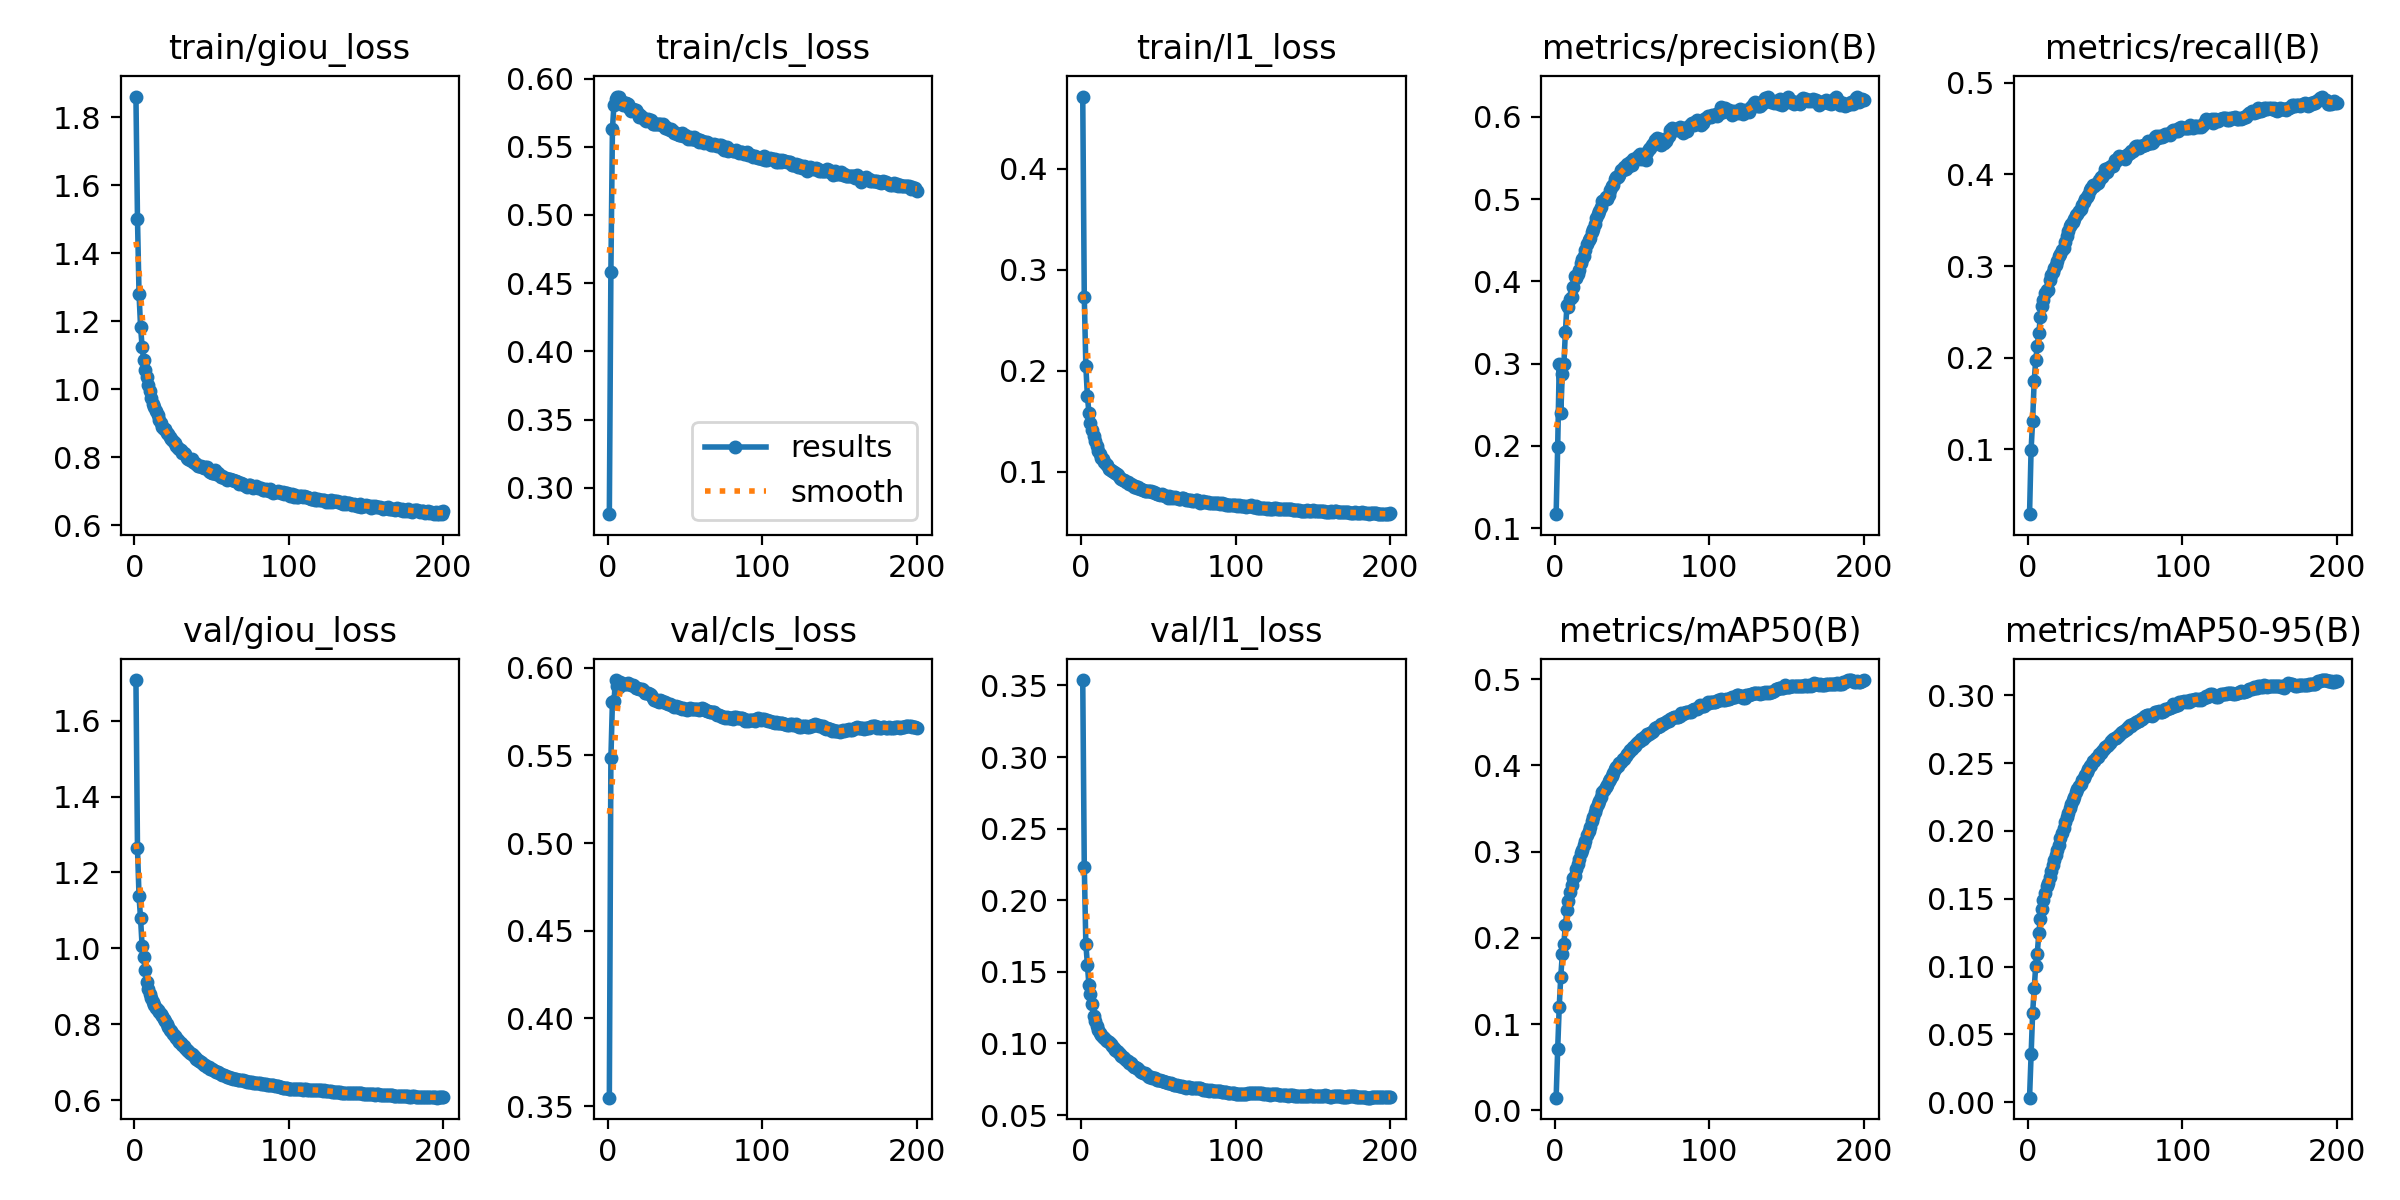

The data file committed next to this chart (first rows):
epoch, train/giou_loss, train/cls_loss, train/l1_loss, metrics/precision(B), metrics/recall(B), metrics/mAP50(B), metrics/mAP50-95(B), val/giou_loss, val/cls_loss, val/l1_loss, lr/pg0, lr/pg1, lr/pg2
1, 1.861, 0.2806, 0.4713, 0.1169, 0.02926, 0.01476, 0.00339, 1.707, 0.3548, 0.3538, 0.01923, 8.085e-05, 8.085e-05
2, 1.501, 0.4581, 0.2732, 0.1991, 0.09948, 0.07106, 0.03564, 1.263, 0.5482, 0.2234, 0.0001, 0.0001, 0.0001
3, 1.281, 0.5631, 0.2047, 0.2992, 0.131, 0.1204, 0.06592, 1.137, 0.5806, 0.1698, 0.0001, 0.0001, 0.0001
4, 1.184, 0.5808, 0.1751, 0.2396, 0.1745, 0.1552, 0.08394, 1.079, 0.5809, 0.1548, 0.0001, 0.0001, 0.0001
5, 1.124, 0.5853, 0.1583, 0.2874, 0.1973, 0.181, 0.1008, 1.005, 0.5929, 0.1408, 0.0001, 0.0001, 0.0001
6, 1.086, 0.5868, 0.1484, 0.2993, 0.2128, 0.1935, 0.1095, 0.9766, 0.5893, 0.1349, 0.0001, 0.0001, 0.0001
7, 1.057, 0.5868, 0.1416, 0.3388, 0.2271, 0.2155, 0.1245, 0.9435, 0.5891, 0.1273, 0.0001, 0.0001, 0.0001
8, 1.036, 0.5844, 0.1348, 0.371, 0.2441, 0.2319, 0.1354, 0.9103, 0.592, 0.1194, 0.0001, 0.0001, 0.0001
9, 1.014, 0.5827, 0.1304, 0.3683, 0.2561, 0.2432, 0.1424, 0.893, 0.5909, 0.1156, 0.0001, 0.0001, 0.0001
10, 0.9947, 0.5807, 0.125, 0.378, 0.2632, 0.2536, 0.1488, 0.8813, 0.5906, 0.1124, 0.0001, 0.0001, 0.0001
11, 0.9744, 0.582, 0.1206, 0.3815, 0.2708, 0.2614, 0.154, 0.8685, 0.5906, 0.1094, 0.0001, 0.0001, 0.0001
12, 0.9573, 0.5821, 0.1176, 0.3934, 0.2742, 0.2691, 0.1594, 0.8585, 0.5907, 0.1072, 0.0001, 0.0001, 0.0001
13, 0.9464, 0.5811, 0.1137, 0.4065, 0.2739, 0.2724, 0.1616, 0.8503, 0.5911, 0.1057, 0.0001, 0.0001, 0.0001
14, 0.937, 0.5788, 0.1129, 0.4044, 0.2844, 0.2797, 0.1658, 0.8443, 0.5904, 0.1046, 0.0001, 0.0001, 0.0001
15, 0.9238, 0.5764, 0.1098, 0.4092, 0.2903, 0.286, 0.1708, 0.8388, 0.59, 0.1038, 0.0001, 0.0001, 0.0001
16, 0.9095, 0.5775, 0.1071, 0.4137, 0.294, 0.2913, 0.175, 0.8323, 0.5901, 0.1023, 0.0001, 0.0001, 0.0001
17, 0.9018, 0.5768, 0.1064, 0.4223, 0.2984, 0.298, 0.1789, 0.8271, 0.5897, 0.1015, 0.0001, 0.0001, 0.0001
18, 0.8888, 0.5772, 0.103, 0.4268, 0.3009, 0.3023, 0.1822, 0.8224, 0.5886, 0.1008, 0.0001, 0.0001, 0.0001
19, 0.8835, 0.5755, 0.1013, 0.4308, 0.3057, 0.3079, 0.1862, 0.815, 0.5886, 0.0998, 0.0001, 0.0001, 0.0001
20, 0.8825, 0.5718, 0.1006, 0.438, 0.3105, 0.3129, 0.19, 0.8086, 0.5879, 0.09849, 0.0001, 0.0001, 0.0001
21, 0.8706, 0.5735, 0.09999, 0.446, 0.3134, 0.3196, 0.1945, 0.8005, 0.5879, 0.09685, 0.0001, 0.0001, 0.0001
22, 0.8673, 0.5715, 0.09886, 0.4498, 0.3172, 0.3245, 0.1985, 0.7931, 0.5879, 0.09556, 0.0001, 0.0001, 0.0001
23, 0.8588, 0.5712, 0.09726, 0.4528, 0.3198, 0.3292, 0.2019, 0.7864, 0.587, 0.09465, 0.0001, 0.0001, 0.0001
24, 0.8541, 0.5698, 0.09621, 0.4604, 0.3265, 0.3353, 0.2065, 0.782, 0.5856, 0.09407, 0.0001, 0.0001, 0.0001
25, 0.8491, 0.5688, 0.09402, 0.4633, 0.3331, 0.3407, 0.2101, 0.7753, 0.5857, 0.0929, 0.0001, 0.0001, 0.0001
26, 0.8407, 0.5706, 0.09286, 0.47, 0.3382, 0.3455, 0.2135, 0.7682, 0.5857, 0.09126, 0.0001, 0.0001, 0.0001
27, 0.834, 0.5691, 0.09143, 0.4773, 0.3443, 0.3509, 0.2172, 0.7634, 0.5848, 0.09046, 0.0001, 0.0001, 0.0001
28, 0.8267, 0.5693, 0.09141, 0.4817, 0.3459, 0.3548, 0.2196, 0.7592, 0.5841, 0.08976, 0.0001, 0.0001, 0.0001
29, 0.8257, 0.5671, 0.09011, 0.4853, 0.3483, 0.3591, 0.2225, 0.7531, 0.5829, 0.08861, 0.0001, 0.0001, 0.0001
30, 0.8223, 0.5667, 0.08966, 0.4906, 0.3514, 0.3638, 0.2252, 0.7504, 0.5817, 0.0877, 0.0001, 0.0001, 0.0001
31, 0.8123, 0.567, 0.0879, 0.4981, 0.3556, 0.3687, 0.229, 0.7457, 0.5816, 0.08657, 0.0001, 0.0001, 0.0001
32, 0.8123, 0.5663, 0.0881, 0.4992, 0.3566, 0.3711, 0.2309, 0.7426, 0.5808, 0.08611, 0.0001, 0.0001, 0.0001
33, 0.8105, 0.5665, 0.08662, 0.5026, 0.3603, 0.3749, 0.2331, 0.7383, 0.5806, 0.08528, 0.0001, 0.0001, 0.0001
34, 0.7989, 0.5664, 0.08521, 0.5002, 0.3625, 0.377, 0.2346, 0.7327, 0.5814, 0.08384, 0.0001, 0.0001, 0.0001
35, 0.7957, 0.5659, 0.08541, 0.5055, 0.3671, 0.3818, 0.2375, 0.7288, 0.5812, 0.08334, 0.0001, 0.0001, 0.0001
36, 0.791, 0.5664, 0.08344, 0.5107, 0.3698, 0.3838, 0.2387, 0.7256, 0.5802, 0.08275, 0.0001, 0.0001, 0.0001
37, 0.7957, 0.5635, 0.0849, 0.5157, 0.3728, 0.3882, 0.2413, 0.7212, 0.5803, 0.08185, 0.0001, 0.0001, 0.0001
38, 0.7864, 0.5642, 0.08261, 0.5175, 0.3751, 0.3915, 0.2432, 0.7182, 0.5796, 0.08108, 0.0001, 0.0001, 0.0001
39, 0.7823, 0.5632, 0.08232, 0.5246, 0.3776, 0.3956, 0.246, 0.7138, 0.5792, 0.0802, 0.0001, 0.0001, 0.0001
40, 0.7808, 0.5624, 0.08212, 0.5267, 0.3827, 0.3984, 0.2481, 0.7092, 0.5792, 0.07921, 0.0001, 0.0001, 0.0001
41, 0.7744, 0.5633, 0.08082, 0.5265, 0.3856, 0.3995, 0.2488, 0.707, 0.5788, 0.07912, 0.0001, 0.0001, 0.0001
42, 0.7748, 0.5615, 0.08062, 0.5298, 0.388, 0.4033, 0.2514, 0.7038, 0.578, 0.07845, 0.0001, 0.0001, 0.0001
43, 0.7737, 0.5601, 0.08066, 0.535, 0.3879, 0.4039, 0.2518, 0.701, 0.5777, 0.07761, 0.0001, 0.0001, 0.0001
44, 0.7728, 0.5602, 0.08042, 0.5359, 0.3897, 0.4069, 0.2535, 0.6972, 0.5781, 0.07675, 0.0001, 0.0001, 0.0001
45, 0.7694, 0.5597, 0.08041, 0.5394, 0.3907, 0.408, 0.2544, 0.6938, 0.5778, 0.07634, 0.0001, 0.0001, 0.0001
46, 0.7706, 0.5587, 0.08021, 0.5366, 0.3945, 0.4114, 0.2566, 0.6919, 0.5777, 0.07619, 0.0001, 0.0001, 0.0001
47, 0.7702, 0.5584, 0.08013, 0.5422, 0.3971, 0.413, 0.2575, 0.6887, 0.5771, 0.0758, 0.0001, 0.0001, 0.0001
48, 0.7591, 0.5601, 0.0791, 0.5398, 0.3975, 0.4156, 0.2591, 0.6876, 0.5764, 0.0758, 0.0001, 0.0001, 0.0001
49, 0.7575, 0.5578, 0.07736, 0.5447, 0.4002, 0.4182, 0.2607, 0.6835, 0.5771, 0.07484, 0.0001, 0.0001, 0.0001
50, 0.755, 0.5586, 0.07828, 0.5411, 0.4056, 0.4195, 0.2616, 0.6824, 0.5765, 0.07464, 0.0001, 0.0001, 0.0001
51, 0.7547, 0.5574, 0.07646, 0.5493, 0.4029, 0.4214, 0.2628, 0.6811, 0.576, 0.07478, 0.0001, 0.0001, 0.0001
52, 0.7618, 0.5559, 0.07817, 0.5474, 0.4066, 0.4228, 0.2636, 0.6781, 0.5763, 0.07393, 0.0001, 0.0001, 0.0001
53, 0.7516, 0.5569, 0.07678, 0.5486, 0.4084, 0.4254, 0.265, 0.6752, 0.577, 0.07349, 0.0001, 0.0001, 0.0001
54, 0.7524, 0.5554, 0.07575, 0.5527, 0.4094, 0.427, 0.2661, 0.6733, 0.5765, 0.07312, 0.0001, 0.0001, 0.0001
55, 0.7473, 0.5559, 0.07575, 0.5546, 0.4097, 0.4288, 0.2674, 0.6716, 0.5764, 0.07291, 0.0001, 0.0001, 0.0001
56, 0.7432, 0.5575, 0.07423, 0.5491, 0.4156, 0.4307, 0.2684, 0.6695, 0.5766, 0.07254, 0.0001, 0.0001, 0.0001
57, 0.7445, 0.5549, 0.07562, 0.5512, 0.4142, 0.431, 0.2686, 0.6677, 0.5763, 0.07263, 0.0001, 0.0001, 0.0001
58, 0.7381, 0.5555, 0.07411, 0.5516, 0.4181, 0.4331, 0.27, 0.6664, 0.5766, 0.07233, 0.0001, 0.0001, 0.0001
59, 0.7401, 0.5538, 0.07453, 0.5479, 0.4203, 0.4347, 0.2711, 0.6649, 0.5761, 0.0719, 0.0001, 0.0001, 0.0001
60, 0.7335, 0.5549, 0.07385, 0.5574, 0.4189, 0.4365, 0.2725, 0.6622, 0.5767, 0.0711, 0.0001, 0.0001, 0.0001
... 140 more rows
